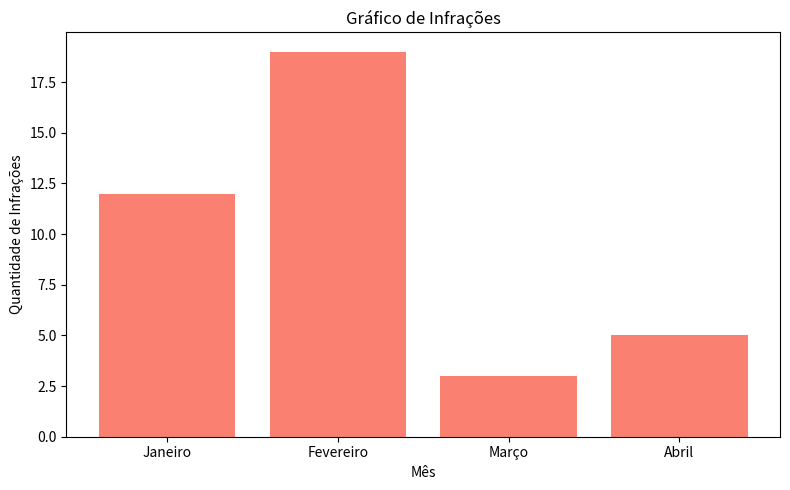

Python code for this plot:
import matplotlib.pyplot as plt

# Dados
meses = ['Janeiro', 'Fevereiro', 'Março', 'Abril']
infracoes = [12, 19, 3, 5]

# Criar gráfico de barras
plt.figure(figsize=(8, 5))
plt.bar(meses, infracoes, color='salmon')
plt.title('Gráfico de Infrações')
plt.xlabel('Mês')
plt.ylabel('Quantidade de Infrações')

# Exibir o gráfico
plt.tight_layout()
plt.show()
